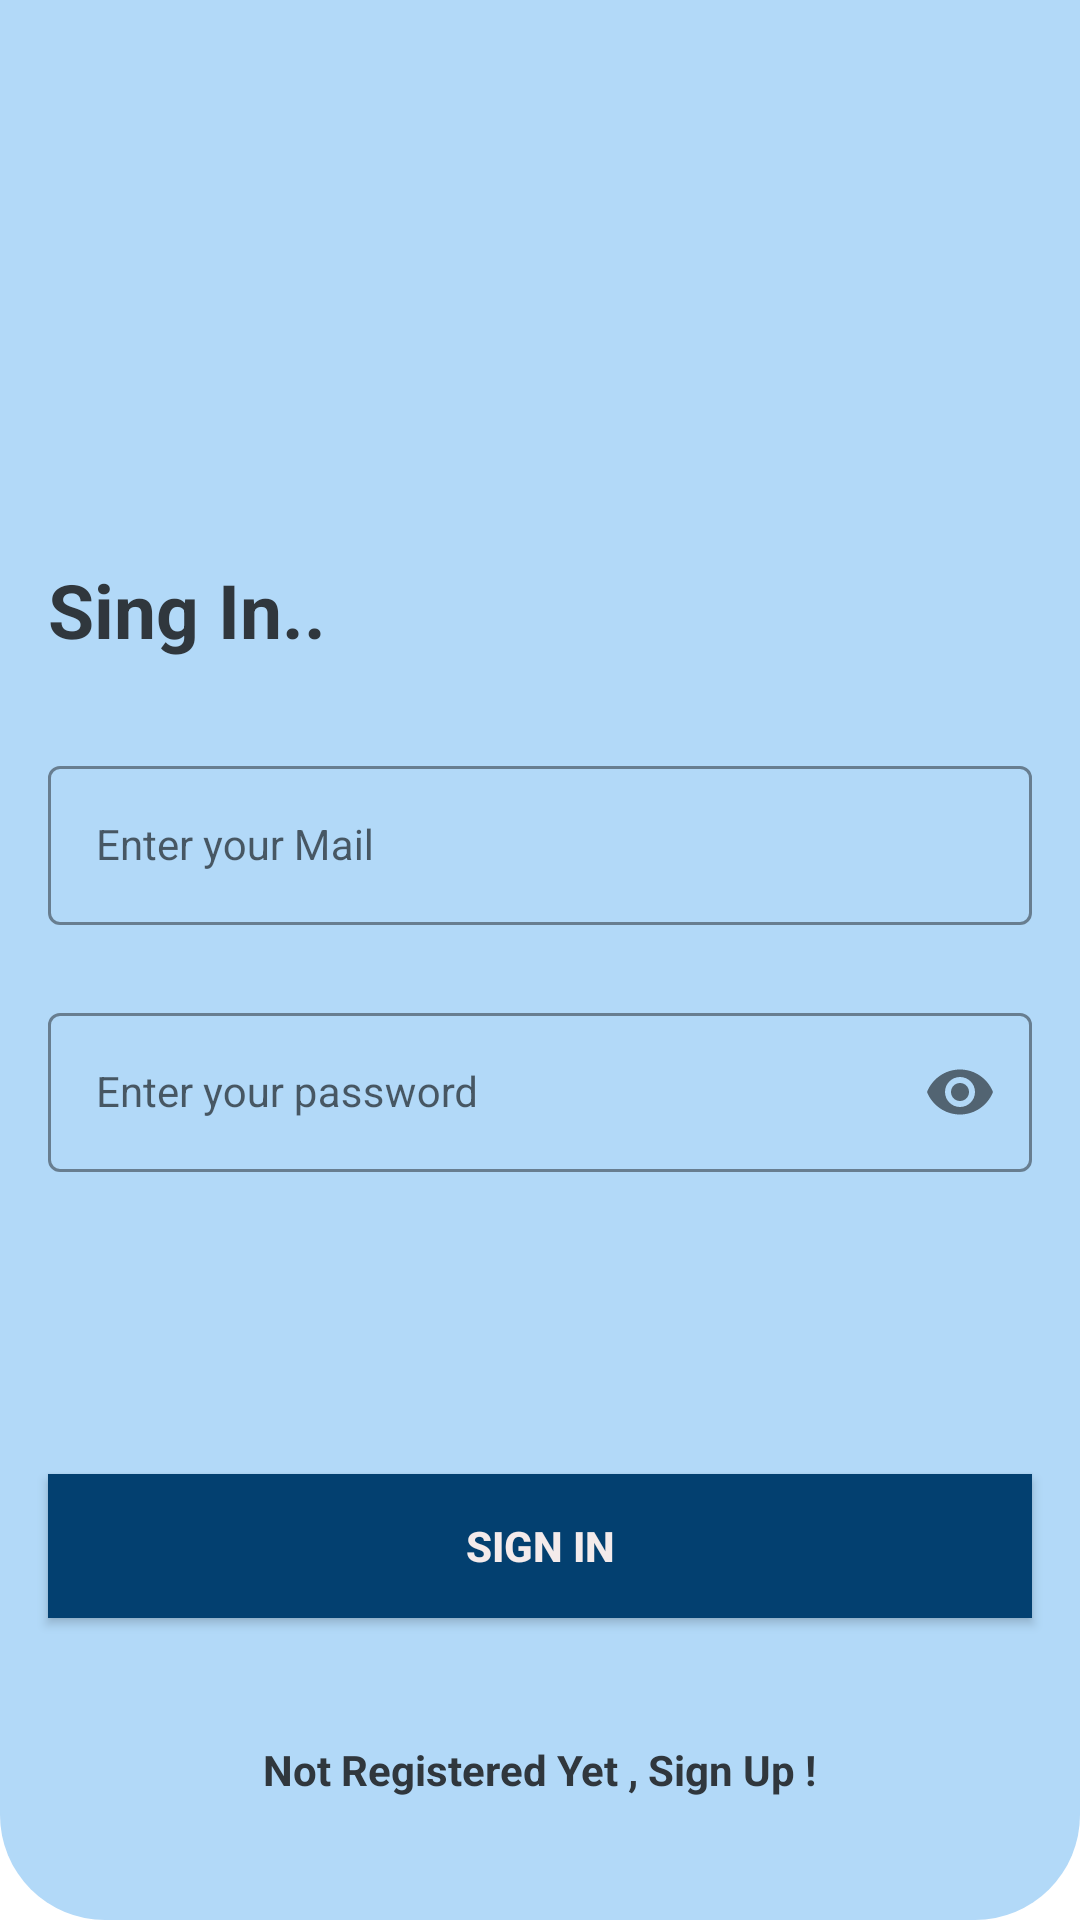

The Android layout XML behind this screen, and the referenced resources:
<!-- AndroidManifest.xml: application theme Theme.Notes -->
<!-- res/layout/activity_sign_in.xml -->
<?xml version="1.0" encoding="utf-8"?>
<androidx.constraintlayout.widget.ConstraintLayout xmlns:android="http://schemas.android.com/apk/res/android"
    xmlns:app="http://schemas.android.com/apk/res-auto"
    xmlns:tools="http://schemas.android.com/tools"
    android:layout_width="match_parent"
    android:background="@drawable/back"
    android:backgroundTint="@color/background"
    android:layout_height="match_parent"
    tools:context=".UI.Activity.SignInActivity">

    <TextView
        android:layout_width="wrap_content"
        android:layout_height="wrap_content"
        android:text="Sing In.."
        android:textSize="25sp"
        android:textStyle="bold"
        app:layout_constraintStart_toStartOf="@id/emailLayout"
        app:layout_constraintBottom_toTopOf="@id/emailLayout"
        android:textColor="#30373D"
        android:layout_marginBottom="30dp"
        />
    <com.google.android.material.textfield.TextInputLayout
        android:id="@+id/emailLayout"
        style="@style/LoginTextInputOuterFieldStyle"
        android:layout_width="match_parent"
        android:layout_height="wrap_content"
        android:layout_marginHorizontal="16dp"
        android:layout_marginTop="250dp"
        app:boxStrokeColor="@color/etBackground"
        app:hintTextColor="@color/etBackground"
        app:layout_constraintEnd_toEndOf="parent"
        app:layout_constraintHorizontal_bias="0.5"
        app:layout_constraintStart_toStartOf="parent"
        app:layout_constraintTop_toTopOf="parent">
        <com.google.android.material.textfield.TextInputEditText
            android:id="@+id/emailEt"
            style="@style/LoginTextInputInnerFieldStyle"
            android:layout_width="match_parent"
            android:layout_height="wrap_content"
            android:hint="Enter your Mail"
            android:inputType="textEmailAddress" />
    </com.google.android.material.textfield.TextInputLayout>

    <com.google.android.material.textfield.TextInputLayout
        android:id="@+id/passwordLayout"
        style="@style/LoginTextInputOuterFieldStyle"
        android:layout_width="match_parent"
        android:layout_height="wrap_content"
        android:layout_marginHorizontal="16dp"
        android:layout_marginTop="24dp"
        app:boxStrokeColor="@color/etBackground"
        app:hintTextColor="@color/etBackground"
        app:layout_constraintEnd_toEndOf="parent"
        app:layout_constraintHorizontal_bias="0.5"
        app:layout_constraintStart_toStartOf="parent"
        app:layout_constraintTop_toBottomOf="@id/emailLayout"
        app:passwordToggleEnabled="true">
        <com.google.android.material.textfield.TextInputEditText
            android:id="@+id/passET"
            style="@style/LoginTextInputInnerFieldStyle"
            android:layout_width="match_parent"
            android:layout_height="wrap_content"
            android:hint="Enter your password"
            android:inputType="textPassword" />
    </com.google.android.material.textfield.TextInputLayout>

    <androidx.appcompat.widget.AppCompatButton
        android:id="@+id/btnSignIn"
        android:layout_width="0dp"
        android:layout_height="wrap_content"
        android:layout_marginHorizontal="16dp"
        android:background="@color/etBackground"
        android:text="@string/sign_in"
        android:textColor="#F4EBEB"
        android:textStyle="bold"
        app:layout_constraintBottom_toBottomOf="parent"
        app:layout_constraintEnd_toEndOf="parent"
        app:layout_constraintHorizontal_bias="0.5"
        app:layout_constraintStart_toStartOf="parent"
        app:layout_constraintTop_toBottomOf="@+id/passwordLayout" />

    <TextView
        android:id="@+id/textView"
        android:layout_width="wrap_content"
        android:layout_height="wrap_content"
        android:textColor="#30373D"
        android:textStyle="bold"
        android:text="@string/not_registered_yet_sign_up"
        app:layout_constraintBottom_toBottomOf="parent"
        app:layout_constraintEnd_toEndOf="parent"
        app:layout_constraintHorizontal_bias="0.5"
        app:layout_constraintStart_toStartOf="parent"
        app:layout_constraintTop_toBottomOf="@+id/btnSignIn" />


</androidx.constraintlayout.widget.ConstraintLayout>
<!-- resources referenced by this layout -->
<resources>
  <color name="background">#B2D9F8</color>
  <color name="etBackground">#034070</color>
  <!-- drawable back (drawable) -->
  <?xml version="1.0" encoding="utf-8"?>
  <shape android:shape="rectangle" xmlns:android="http://schemas.android.com/apk/res/android">
  
      <solid android:color="@color/etBackground"/>
      <corners android:bottomRightRadius="35dp"
          android:bottomLeftRadius="35dp"
          />
  
  </shape>
  <string name="not_registered_yet_sign_up">Not Registered Yet , Sign Up !</string>
  <string name="sign_in">Sign In</string>
  <style name="LoginTextInputInnerFieldStyle" parent="Widget.MaterialComponents.TextInputLayout.OutlinedBox">
          <item name="android:layout_width">match_parent</item>
          <item name="android:layout_height">wrap_content</item>
          <item name="android:textColor">@color/black</item>
          <item name="android:textColorHint">@color/black</item>
          <item name="android:maxLines">1</item>
          <item name="android:textSize">14sp</item>
          <item name="android:singleLine">true</item>
      </style>
  <style name="LoginTextInputOuterFieldStyle" parent="Widget.MaterialComponents.TextInputLayout.OutlinedBox">
          <item name="android:layout_width">match_parent</item>
          <item name="android:layout_height">wrap_content</item>
          <item name="android:layout_marginTop">15dp</item>
          <item name="android:layout_marginBottom">15dp</item>
      </style>
  <style name="Theme.Notes" parent="Theme.MaterialComponents.DayNight.DarkActionBar">
          
          <item name="colorPrimary">#0785E9</item>
          <item name="colorPrimaryVariant">#0785E9</item>
          <item name="colorOnPrimary">@color/white</item>
          
          <item name="colorSecondary">@color/teal_200</item>
          <item name="colorSecondaryVariant">@color/teal_700</item>
          <item name="colorOnSecondary">#0785E9</item>
          
          <item name="android:statusBarColor">?attr/colorPrimaryVariant</item>
          
      </style>
  <color name="black">#FF000000</color>
  <color name="white">#FFFFFFFF</color>
  <color name="teal_200">#FF03DAC5</color>
  <color name="teal_700">#FF018786</color>
</resources>
